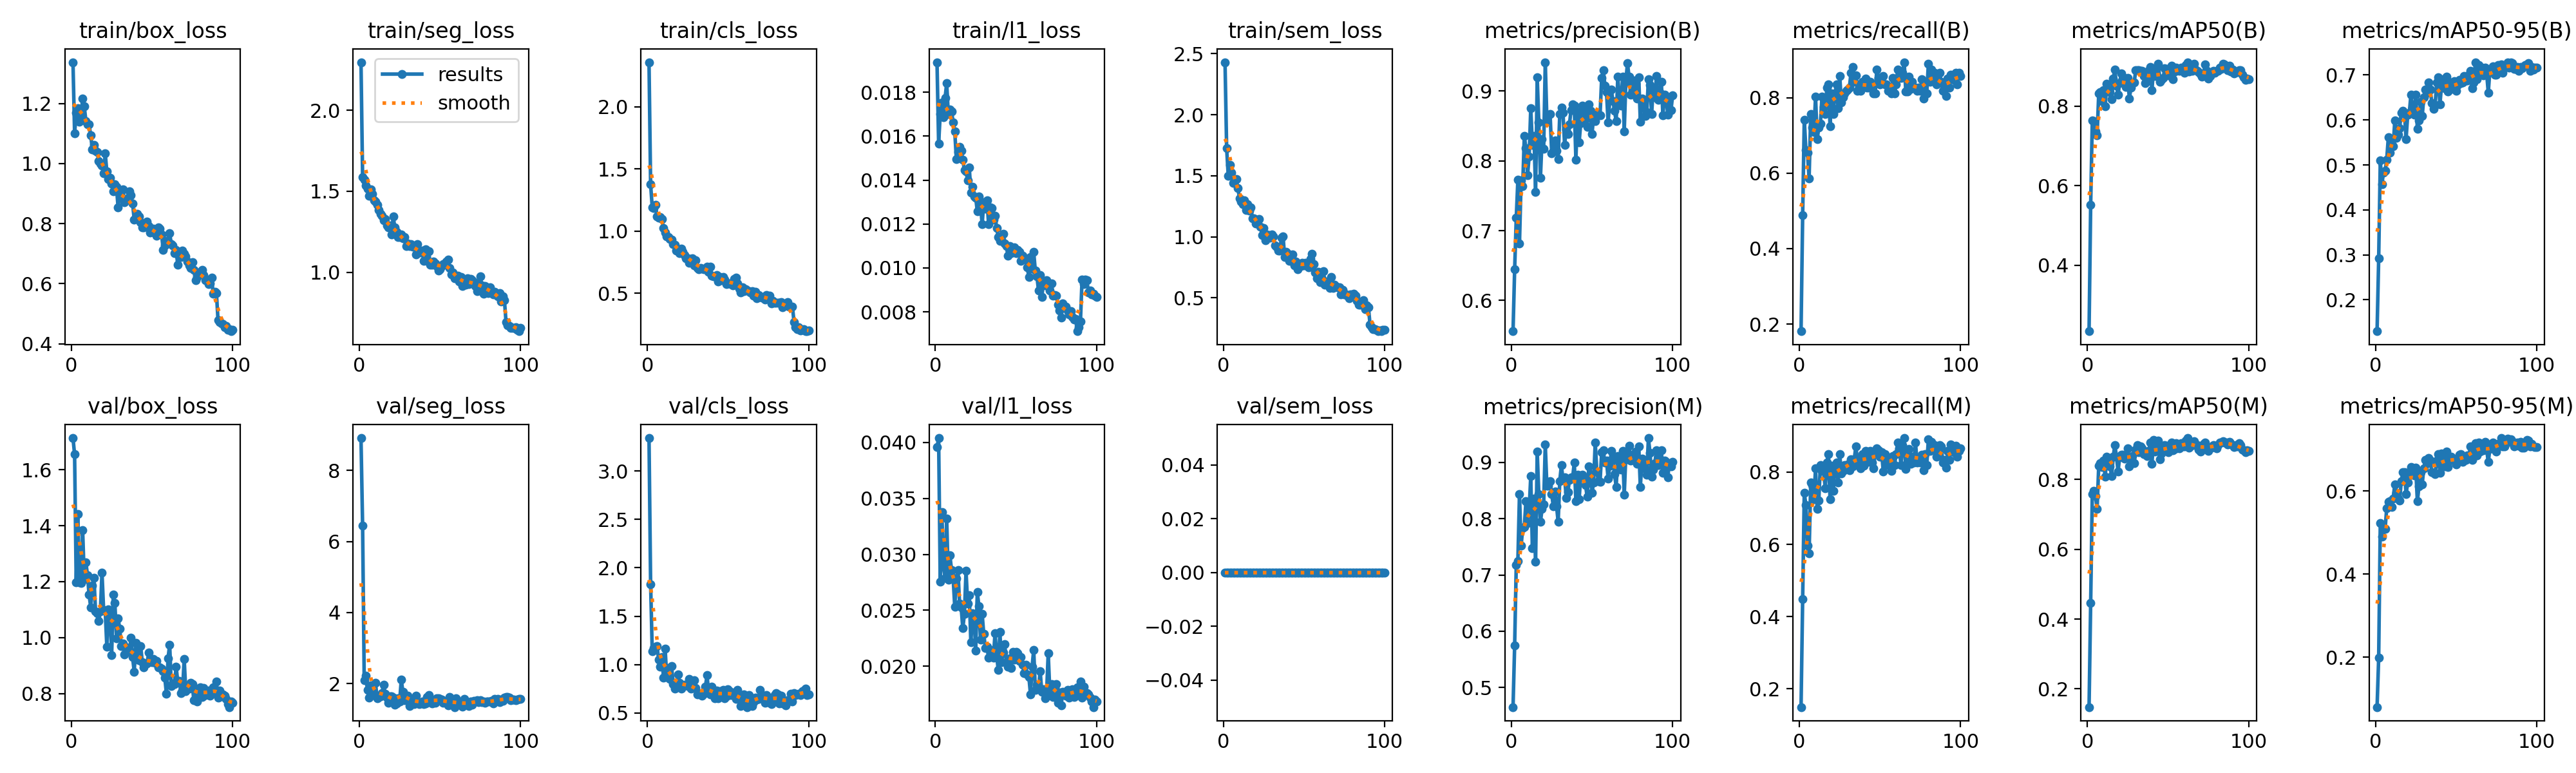

The data file committed next to this chart (first rows):
epoch, time, train/box_loss, train/seg_loss, train/cls_loss, train/l1_loss, train/sem_loss, metrics/precision(B), metrics/recall(B), metrics/mAP50(B), metrics/mAP50-95(B), metrics/precision(M), metrics/recall(M), metrics/mAP50(M), metrics/mAP50-95(M), val/box_loss, val/seg_loss, val/cls_loss, val/l1_loss, val/sem_loss, lr/pg0, lr/pg1, lr/pg2
1, 74.54, 1.338, 2.297, 2.359, 0.01937, 2.431, 0.5559, 0.1811, 0.2345, 0.1302, 0.4652, 0.1496, 0.148, 0.08026, 1.713, 8.914, 3.34, 0.03957, 0, 0.0001964, 0.0001964, 0.08056
2, 148.2, 1.101, 1.588, 1.375, 0.01567, 1.727, 0.6449, 0.4882, 0.5521, 0.292, 0.5751, 0.4488, 0.4466, 0.1995, 1.655, 6.451, 1.832, 0.0404, 0, 0.0003924, 0.0003924, 0.06076
3, 222, 1.169, 1.57, 1.193, 0.01701, 1.5, 0.7181, 0.7422, 0.7636, 0.51, 0.7181, 0.7422, 0.757, 0.523, 1.198, 2.1, 1.138, 0.02753, 0, 0.0005846, 0.0005846, 0.04095
4, 295.7, 1.185, 1.536, 1.183, 0.01755, 1.591, 0.7728, 0.6614, 0.7624, 0.4575, 0.725, 0.7087, 0.7674, 0.4898, 1.441, 2.218, 1.171, 0.03375, 0, 0.0007727, 0.0007727, 0.02114
5, 369.3, 1.14, 1.516, 1.209, 0.01687, 1.525, 0.6816, 0.6535, 0.7372, 0.4835, 0.8441, 0.5968, 0.7522, 0.5098, 1.197, 1.815, 1.184, 0.02891, 0, 0.0009569, 0.0009569, 0.001321
6, 443, 1.162, 1.471, 1.118, 0.01773, 1.441, 0.7719, 0.5864, 0.7267, 0.4874, 0.7517, 0.5748, 0.7149, 0.5092, 1.196, 1.598, 1.193, 0.02792, 0, 0.0009505, 0.0009505, 0.0009505
7, 516.6, 1.216, 1.509, 1.105, 0.01842, 1.472, 0.7639, 0.7559, 0.8317, 0.512, 0.7829, 0.7716, 0.8392, 0.5589, 1.383, 1.944, 1.048, 0.0332, 0, 0.0009406, 0.0009406, 0.0009406
8, 590.5, 1.19, 1.485, 1.115, 0.01701, 1.471, 0.8357, 0.7209, 0.8358, 0.562, 0.7852, 0.7638, 0.847, 0.5736, 1.209, 1.778, 0.9748, 0.02774, 0, 0.0009307, 0.0009307, 0.0009307
9, 664.1, 1.142, 1.445, 1.1, 0.01723, 1.397, 0.8177, 0.7087, 0.8123, 0.5272, 0.8312, 0.7244, 0.8355, 0.5752, 1.27, 1.669, 1.077, 0.0299, 0, 0.0009208, 0.0009208, 0.0009208
10, 737.7, 1.131, 1.436, 1.022, 0.01713, 1.315, 0.7796, 0.8032, 0.8407, 0.5465, 0.7921, 0.811, 0.8539, 0.5611, 1.223, 2.023, 0.8672, 0.0286, 0, 0.0009109, 0.0009109, 0.0009109
11, 811.3, 1.13, 1.417, 0.9905, 0.01664, 1.289, 0.8065, 0.6894, 0.7998, 0.5414, 0.8158, 0.6973, 0.8067, 0.5822, 1.153, 1.585, 1.164, 0.02792, 0, 0.000901, 0.000901, 0.000901
12, 885.1, 1.094, 1.384, 0.9588, 0.01622, 1.265, 0.8756, 0.7205, 0.8565, 0.5984, 0.8756, 0.7205, 0.8653, 0.6158, 1.109, 1.629, 0.8721, 0.02532, 0, 0.0008911, 0.0008911, 0.0008911
13, 958.8, 1.048, 1.359, 0.9503, 0.01496, 1.301, 0.8227, 0.7309, 0.841, 0.56, 0.7476, 0.8189, 0.8473, 0.5958, 1.185, 1.639, 0.9628, 0.02783, 0, 0.0008812, 0.0008812, 0.0008812
14, 1032, 1.063, 1.349, 0.9386, 0.01528, 1.221, 0.8354, 0.8032, 0.8359, 0.5669, 0.8354, 0.8032, 0.8372, 0.5819, 1.215, 1.73, 0.8517, 0.02858, 0, 0.0008713, 0.0008713, 0.0008713
15, 1106, 1.042, 1.322, 0.9323, 0.01551, 1.267, 0.7549, 0.7762, 0.817, 0.5815, 0.7233, 0.8027, 0.8101, 0.5767, 1.095, 1.977, 0.9828, 0.02561, 0, 0.0008614, 0.0008614, 0.0008614
16, 1180, 1.039, 1.33, 0.8943, 0.01534, 1.214, 0.9193, 0.7559, 0.8691, 0.6167, 0.9193, 0.7559, 0.8646, 0.6228, 1.087, 1.716, 0.7971, 0.02525, 0, 0.0008515, 0.0008515, 0.0008515
17, 1253, 1.009, 1.29, 0.8875, 0.01492, 1.242, 0.855, 0.8268, 0.8923, 0.6201, 0.8433, 0.8268, 0.8985, 0.6445, 1.06, 1.605, 0.753, 0.02339, 0, 0.0008416, 0.0008416, 0.0008416
18, 1327, 1.001, 1.278, 0.8415, 0.01446, 1.152, 0.7754, 0.8347, 0.8513, 0.6136, 0.794, 0.8499, 0.8649, 0.6446, 1.093, 1.455, 0.8029, 0.02466, 0, 0.0008317, 0.0008317, 0.0008317
19, 1401, 0.9924, 1.289, 0.844, 0.01441, 1.151, 0.8313, 0.7244, 0.8284, 0.5575, 0.8169, 0.7244, 0.8232, 0.5923, 1.233, 1.637, 0.8993, 0.02851, 0, 0.0008218, 0.0008218, 0.0008218
20, 1474, 0.9671, 1.234, 0.8232, 0.01398, 1.112, 0.8175, 0.8113, 0.8587, 0.6112, 0.8251, 0.8172, 0.8634, 0.6208, 1.1, 1.64, 0.8133, 0.02557, 0, 0.0008119, 0.0008119, 0.0008119
21, 1548, 1.034, 1.343, 0.8612, 0.01459, 1.129, 0.9412, 0.7565, 0.8823, 0.6154, 0.9314, 0.7486, 0.8705, 0.6379, 1.097, 1.604, 0.754, 0.02634, 0, 0.000802, 0.000802, 0.000802
22, 1621, 0.9747, 1.275, 0.8353, 0.01344, 1.146, 0.8582, 0.8105, 0.8672, 0.656, 0.8582, 0.8105, 0.8706, 0.6567, 0.9684, 1.397, 0.7786, 0.02212, 0, 0.0007921, 0.0007921, 0.0007921
23, 1694, 0.9478, 1.249, 0.8095, 0.01369, 1.081, 0.8648, 0.8347, 0.8715, 0.6256, 0.8582, 0.8268, 0.859, 0.6414, 1.102, 1.447, 0.7888, 0.02474, 0, 0.0007822, 0.0007822, 0.0007822
24, 1768, 0.9518, 1.218, 0.7799, 0.01326, 1.017, 0.8669, 0.7716, 0.8476, 0.6124, 0.8669, 0.7716, 0.8636, 0.6375, 1.085, 1.586, 0.7904, 0.02444, 0, 0.0007723, 0.0007723, 0.0007723
25, 1841, 0.9326, 1.216, 0.7799, 0.01321, 1.07, 0.8105, 0.8583, 0.8708, 0.6564, 0.8438, 0.8504, 0.8892, 0.6556, 0.9387, 1.494, 0.7773, 0.02141, 0, 0.0007624, 0.0007624, 0.0007624
26, 1914, 0.907, 1.233, 0.7435, 0.01258, 0.9724, 0.8135, 0.7874, 0.8194, 0.5795, 0.8216, 0.7953, 0.8377, 0.5749, 1.154, 2.114, 0.8481, 0.02664, 0, 0.0007525, 0.0007525, 0.0007525
27, 1987, 0.931, 1.208, 0.7764, 0.01326, 1.021, 0.8288, 0.8006, 0.8462, 0.5993, 0.8486, 0.8032, 0.8546, 0.6109, 1.123, 1.76, 0.7533, 0.02534, 0, 0.0007426, 0.0007426, 0.0007426
28, 2061, 0.9216, 1.215, 0.7797, 0.01291, 1.012, 0.8143, 0.811, 0.8574, 0.6401, 0.8222, 0.8189, 0.8669, 0.6452, 0.9977, 1.538, 0.7553, 0.02236, 0, 0.0007327, 0.0007327, 0.0007327
29, 2134, 0.8534, 1.163, 0.7262, 0.01198, 0.9946, 0.8021, 0.8189, 0.8593, 0.6086, 0.7944, 0.811, 0.846, 0.6161, 1.068, 1.639, 0.8411, 0.02468, 0, 0.0007228, 0.0007228, 0.0007228
30, 2207, 0.9109, 1.175, 0.7658, 0.01299, 1.022, 0.867, 0.8212, 0.891, 0.65, 0.867, 0.8212, 0.8857, 0.6547, 1.032, 1.656, 0.7611, 0.02288, 0, 0.0007129, 0.0007129, 0.0007129
31, 2280, 0.8889, 1.161, 0.7038, 0.0127, 1.002, 0.8764, 0.8268, 0.8899, 0.6675, 0.8949, 0.8044, 0.8975, 0.6738, 0.9704, 1.363, 0.6912, 0.02165, 0, 0.000703, 0.000703, 0.000703
32, 2354, 0.913, 1.172, 0.694, 0.01309, 0.9316, 0.8687, 0.8661, 0.8909, 0.6598, 0.869, 0.8347, 0.8772, 0.6671, 0.9783, 1.523, 0.698, 0.02172, 0, 0.0006931, 0.0006931, 0.0006931
33, 2427, 0.8702, 1.157, 0.7034, 0.012, 0.9181, 0.8227, 0.8819, 0.8884, 0.6837, 0.8734, 0.815, 0.8939, 0.6793, 0.9401, 1.565, 0.7009, 0.02075, 0, 0.0006832, 0.0006832, 0.0006832
34, 2500, 0.881, 1.156, 0.6978, 0.01275, 0.89, 0.8453, 0.8425, 0.8892, 0.667, 0.8374, 0.8347, 0.8887, 0.6735, 0.9659, 1.432, 0.6805, 0.02142, 0, 0.0006733, 0.0006733, 0.0006733
35, 2573, 0.8831, 1.111, 0.6929, 0.01274, 0.8869, 0.8387, 0.8595, 0.8763, 0.6379, 0.8469, 0.871, 0.8725, 0.645, 0.9558, 1.668, 0.6984, 0.02115, 0, 0.0006634, 0.0006634, 0.0006634
36, 2647, 0.9082, 1.173, 0.6968, 0.0122, 0.9945, 0.8523, 0.8179, 0.8587, 0.6252, 0.8687, 0.8336, 0.872, 0.6438, 0.9504, 1.466, 0.771, 0.02078, 0, 0.0006535, 0.0006535, 0.0006535
37, 2720, 0.8946, 1.132, 0.7131, 0.01239, 1.004, 0.8729, 0.8268, 0.863, 0.633, 0.8729, 0.8268, 0.8673, 0.64, 0.9987, 1.42, 0.8884, 0.02295, 0, 0.0006436, 0.0006436, 0.0006436
38, 2793, 0.8667, 1.119, 0.6728, 0.01183, 0.8369, 0.8812, 0.8174, 0.8884, 0.6827, 0.8728, 0.8106, 0.8805, 0.6725, 0.9298, 1.456, 0.7185, 0.02098, 0, 0.0006337, 0.0006337, 0.0006337
39, 2866, 0.8131, 1.133, 0.7143, 0.0114, 0.8772, 0.8787, 0.8425, 0.8986, 0.6944, 0.8999, 0.8504, 0.9052, 0.6888, 0.8783, 1.5, 0.6943, 0.01964, 0, 0.0006238, 0.0006238, 0.0006238
40, 2940, 0.8196, 1.07, 0.6423, 0.01122, 0.8606, 0.8018, 0.8347, 0.8394, 0.6341, 0.8317, 0.8169, 0.8444, 0.6442, 0.9813, 1.429, 0.7681, 0.02304, 0, 0.0006139, 0.0006139, 0.0006139
41, 3013, 0.8328, 1.14, 0.634, 0.01128, 0.8014, 0.87, 0.8504, 0.8942, 0.6776, 0.8781, 0.8583, 0.912, 0.6897, 0.9306, 1.44, 0.6904, 0.02036, 0, 0.000604, 0.000604, 0.000604
42, 3086, 0.825, 1.069, 0.6364, 0.01156, 0.8006, 0.8264, 0.8268, 0.8757, 0.6908, 0.8344, 0.8347, 0.8792, 0.6665, 0.9188, 1.631, 0.6484, 0.02122, 0, 0.0005941, 0.0005941, 0.0005941
43, 3159, 0.8055, 1.129, 0.6456, 0.01111, 0.8549, 0.8538, 0.8268, 0.8763, 0.6711, 0.8752, 0.8286, 0.8864, 0.6597, 0.9695, 1.673, 0.7347, 0.02197, 0, 0.0005842, 0.0005842, 0.0005842
44, 3232, 0.7882, 1.046, 0.5963, 0.01099, 0.7671, 0.8793, 0.8425, 0.9065, 0.6964, 0.8784, 0.8583, 0.9116, 0.6942, 0.9126, 1.471, 0.6485, 0.02031, 0, 0.0005743, 0.0005743, 0.0005743
45, 3305, 0.7878, 1.047, 0.6311, 0.01057, 0.7969, 0.8738, 0.8268, 0.8618, 0.6635, 0.8738, 0.8268, 0.858, 0.6567, 0.8931, 1.45, 0.7252, 0.01996, 0, 0.0005644, 0.0005644, 0.0005644
46, 3378, 0.7977, 1.065, 0.606, 0.01099, 0.7327, 0.8618, 0.811, 0.8666, 0.6674, 0.8596, 0.811, 0.8738, 0.6736, 0.9088, 1.518, 0.7114, 0.02071, 0, 0.0005545, 0.0005545, 0.0005545
47, 3451, 0.8061, 1.055, 0.6301, 0.01067, 0.7588, 0.8486, 0.811, 0.8716, 0.6832, 0.8386, 0.8593, 0.8862, 0.6823, 0.9079, 1.459, 0.7348, 0.01986, 0, 0.0005446, 0.0005446, 0.0005446
48, 3524, 0.7928, 1.037, 0.6094, 0.01077, 0.7629, 0.8811, 0.8749, 0.8957, 0.67, 0.8924, 0.8661, 0.8988, 0.6777, 0.9478, 1.584, 0.6547, 0.02126, 0, 0.0005347, 0.0005347, 0.0005347
49, 3597, 0.7702, 1.009, 0.5764, 0.01094, 0.7893, 0.8712, 0.8522, 0.8934, 0.6859, 0.8793, 0.8601, 0.8957, 0.676, 0.9144, 1.592, 0.67, 0.02056, 0, 0.0005248, 0.0005248, 0.0005248
50, 3671, 0.7734, 1.016, 0.5815, 0.01067, 0.7655, 0.838, 0.8347, 0.8775, 0.6649, 0.8459, 0.8425, 0.8779, 0.6643, 0.9112, 1.565, 0.7463, 0.02126, 0, 0.0005149, 0.0005149, 0.0005149
51, 3744, 0.7842, 1.036, 0.58, 0.01082, 0.7882, 0.8645, 0.8542, 0.8898, 0.677, 0.8645, 0.8542, 0.8902, 0.6702, 0.9244, 1.556, 0.7245, 0.02115, 0, 0.000505, 0.000505, 0.000505
52, 3817, 0.7671, 1.048, 0.575, 0.01073, 0.7802, 0.8565, 0.8583, 0.9012, 0.689, 0.9357, 0.8022, 0.9046, 0.6867, 0.9093, 1.462, 0.6872, 0.02047, 0, 0.0004951, 0.0004951, 0.0004951
53, 3890, 0.7585, 1.055, 0.5625, 0.01032, 0.7526, 0.8675, 0.8347, 0.8682, 0.6812, 0.884, 0.8504, 0.8825, 0.6883, 0.9171, 1.5, 0.6874, 0.02081, 0, 0.0004852, 0.0004852, 0.0004852
54, 3964, 0.7866, 1.064, 0.6139, 0.01055, 0.8182, 0.8661, 0.8347, 0.8867, 0.6836, 0.8661, 0.8347, 0.8877, 0.6694, 0.8931, 1.493, 0.7088, 0.02014, 0, 0.0004753, 0.0004753, 0.0004753
55, 4037, 0.7823, 1.078, 0.626, 0.01042, 0.8604, 0.8656, 0.8189, 0.8968, 0.6972, 0.8656, 0.8189, 0.9029, 0.6803, 0.8936, 1.383, 0.642, 0.0194, 0, 0.0004654, 0.0004654, 0.0004654
56, 4110, 0.7635, 1.024, 0.5795, 0.01037, 0.7784, 0.9185, 0.8189, 0.8934, 0.6882, 0.9185, 0.8189, 0.8908, 0.6746, 0.8902, 1.63, 0.7404, 0.02011, 0, 0.0004555, 0.0004555, 0.0004555
57, 4182, 0.7125, 0.9869, 0.539, 0.01002, 0.7108, 0.93, 0.811, 0.8891, 0.6883, 0.921, 0.8032, 0.8897, 0.6853, 0.8795, 1.513, 0.6858, 0.01924, 0, 0.0004456, 0.0004456, 0.0004456
58, 4255, 0.7272, 0.9995, 0.5079, 0.00959, 0.6584, 0.9077, 0.8517, 0.8973, 0.6999, 0.8993, 0.8442, 0.9042, 0.6854, 0.8562, 1.439, 0.5713, 0.01905, 0, 0.0004357, 0.0004357, 0.0004357
59, 4328, 0.7426, 0.9623, 0.5453, 0.0105, 0.7116, 0.8981, 0.811, 0.8884, 0.7098, 0.9035, 0.8189, 0.8941, 0.7068, 0.7989, 1.339, 0.6348, 0.01748, 0, 0.0004258, 0.0004258, 0.0004258
60, 4401, 0.7412, 0.9775, 0.5186, 0.00998, 0.6269, 0.8546, 0.8347, 0.8843, 0.67, 0.8712, 0.8504, 0.8944, 0.674, 0.9268, 1.59, 0.6887, 0.01995, 0, 0.0004159, 0.0004159, 0.0004159
... 40 more rows
